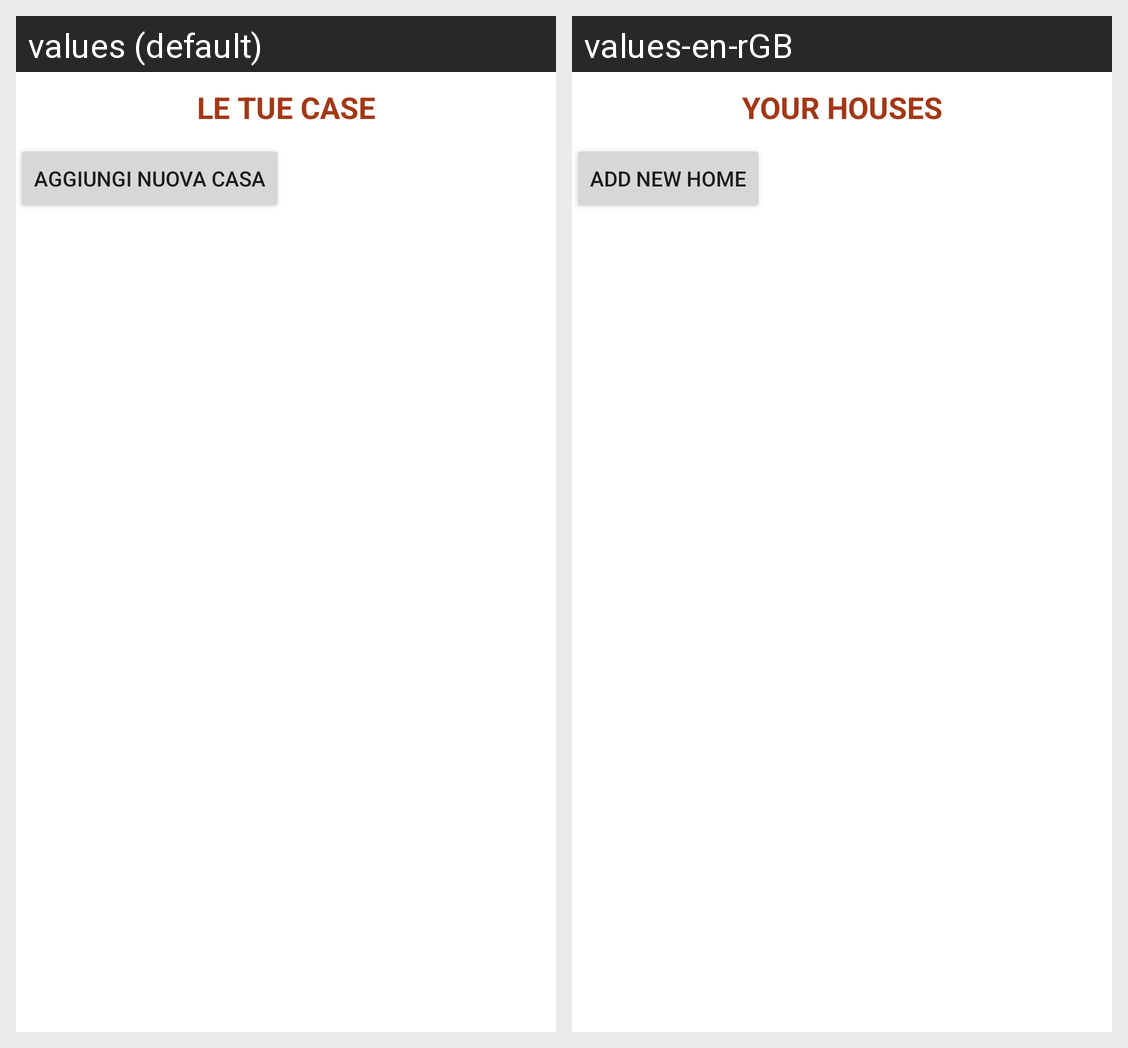

The same Android screen rendered under two of its app's locales, left to right. List the strings drawn on it with the default value and each locale's translation.
Android screen res/layout/activity_case_proprietario.xml rendered under 2 locales, left to right: values (default), values-en-rGB. Device: Nexus 5 (rendered at 1080×1920; each locale shown at half size, 540×960, under a caption strip naming it); theme Theme.MyApplication.
Strings drawn on this screen, with the default value and each locale's value (text and hints the layout hard-codes, and strings that could not be matched under every locale, appear in the picture but are not listed):

case1
  values: Le tue case
  values-en-rGB: Your Houses

aggiungiCasa
  values: Aggiungi nuova casa
  values-en-rGB: Add new home
